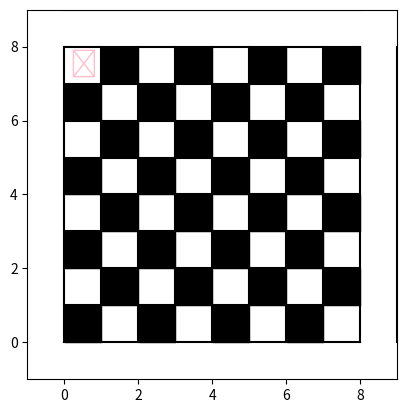

Generate this figure with matplotlib:
#introduction of knight tours
#This "game" is basically an implementation of Knight's Tour problem.
#You have to produce the longest possible sequence of moves of a
#chess knight, while visiting squares on the board only once.
#This sequence is called "tour". If your tour visits every square,
#then you have achieved a full tour. If you have achieved a full tour
#and from your last position you could move to your initial square,
#then you have achieved a closed full tour.
#Currently occupied square is highlighted in pale blue,
# while possible moves are shown with pale green. Click on the
# currently occupied square to undo.

#chessboard
#one knight
#the next possible move
#move until no more possible move
#total move
#maths behind it

#https://www.youtube.com/watch?v=X-e0jk4I938&t=332s
#https://www.maths-resources.com/knights/

#standard chessboard
import matplotlib.pyplot as plt
import numpy as np

NO_OF_SPOKES = 18
#outline of chessboard
for i in range(NO_OF_SPOKES):
    plt.plot([i, i], [0, 8], color='black')  #Vertical lines
    plt.plot([0, 8], [i, i], color='black')  #Horizontal lines

#black and white square
for row in range(8):
    for col in range(8):
        if (row + col) % 2 == 1:
            plt.scatter(col + 0.5, 7.5 - row, color='black', s=700, marker='s') #marker='s' stands for square shape

plt.gca().set_aspect("equal")
plt.axis([-1, 9, -1, 9])
plt.show()
##################################################################################################################################
#chessboard and knight
import matplotlib.pyplot as plt

# Chessboard setup
NO_OF_SPOKES = 18
board_size = 8
knight_position = (0, 0)  # Starting position of the knight

def draw_chessboard():
    """Draws the chessboard using the given outline."""
    plt.clf()

    # Outline of the chessboard
    for i in range(NO_OF_SPOKES):
        plt.plot([i, i], [0, 8], color='black')  # Vertical lines
        plt.plot([0, 8], [i, i], color='black')  # Horizontal lines

    # Black and white squares
    for row in range(board_size):
        for col in range(board_size):
            if (row + col) % 2 == 1:
                plt.scatter(col + 0.5, 7.5 - row, color='black', s=700, marker='s')  # Black squares


def draw_knight():
    """Draws the knight at its current position."""
    plt.text(knight_position[1] + 0.5, 7.5 - knight_position[0], '♘', fontsize=20, ha='center', va='center',
             color='pink')

#col + 0.5: Centers the piece in the column.
#7.5 - row: Places the top row at y = 7.5, making sure the pieces are properly positioned.

draw_chessboard()
draw_knight()

plt.gca().set_aspect("equal")
plt.axis([-1, 9, -1, 9])
plt.show()

########################################################################################################################
#click to move the knight
def on_click(event):
    """Handles user clicks, allowing the knight to move freely."""
    global knight_position

    col = int(round(event.xdata)) #event.xdata # X-coordinate of the click in figure coordinates
    row = int(round(7.5 - event.ydata)) #event.ydata # Y-coordinate of the click in figure coordinates
    knight_position = (row, col)  # Update knight position
#7.5 ensures clicks align better with the center of squares.
#Using int(round(7.5 - event.ydata)) guarantees accurate row mapping.
    draw_chessboard()
    draw_knight()
    plt.gca().set_aspect("equal")
    plt.axis([-1, 9, -1, 9])
    plt.draw()

draw_chessboard()
draw_knight()

plt.gca().set_aspect("equal")
plt.axis([-1, 9, -1, 9])
plt.gcf().canvas.mpl_connect('button_press_event', on_click)
#gcf : Get Current Figure : current Matplotlib figure object (the window displaying the chessboard)
#canvas : interactive area where Matplotlib draws plots. :  manages user interactions (like clicks, key presses, etc.).
#.mpl_connect() listens for specific events (such as mouse clicks).
#'button_press_event' This tells Matplotlib: "Listen for mouse button clicks."
#on_click → This is the function that handles the event when the user clicks.
plt.show()
